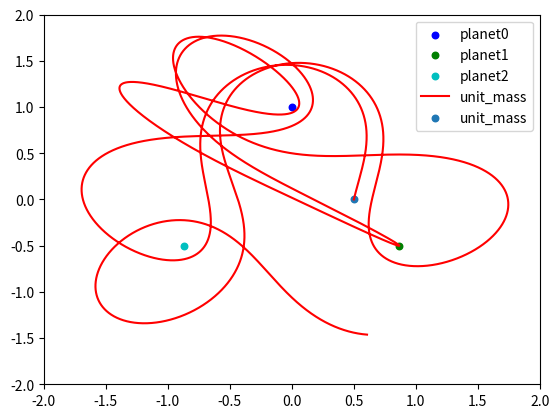

This figure's Python source:
import math
import random

import numpy as np
import scipy
from scipy.integrate import ode
import matplotlib.pyplot as plot


class Point:
    def __init__(self, x, y):
        self.x = x
        self.y = y


class Planets:
    def __init__(self, location, velocity, name):
        self.location = location
        self.velocity = velocity
        self.name = name


def calculate_acc(state, time, planet1, planet2, planet3):
    xt,yt, dxdt, dydt = state
    ddxddt, ddyddt  = [0,0]
    planets = [planet1,planet2,planet3]
    for body in planets:
        r = (body.location.x - xt) ** 2 + (body.location.y - yt) ** 2
        r = math.sqrt(r)
        tm = 1 / (r ** 3)
        ddxddt += tm * (body.location.x - xt)
        ddyddt += tm * (body.location.y - yt)
        
    return dxdt,dydt,ddxddt,ddyddt


def update_velocity(targetbody, time_step, acceleration):
    targetbody.velocity.x += acceleration.x * time_step
    targetbody.velocity.y += acceleration.y * time_step


def update_location(targetbody, time_step):
    targetbody.location.x += targetbody.velocity.x * time_step
    targetbody.location.y += targetbody.velocity.y * time_step


def run_simulation(planets, targetbody, time_step, no_of_steps, report_int):
    location_hist = []
    target_index = 0

    for index, current_body in enumerate(planets):
        location_hist.append({"x": [], "y": [], "name": current_body.name})
        target_index = index
        location_hist[target_index]["x"] = current_body.location.x
        location_hist[target_index]["y"] = current_body.location.y

    target_index += 1

    location_hist.append({"x": [], "y": [], "name": targetbody.name})


    init = (
        0.5,  # x[0]
        0,  # y[0]
        1.8 * math.cos(80 * math.pi / 180),  # x'[0]
        1.8 * math.sin(80 * math.pi / 180)  # y'[0]
    )

    t0 = 0
    times = np.linspace(0, 25, 9000000)
    values = scipy.integrate.odeint(calculate_acc, (init), times, args=(planets), tfirst=False, rtol=1e-5)


    return values


def plot_output(bodies, motion, outfile=None):
    fig = plot.figure()
    colours = ['r', 'b', 'g', 'y', 'm', 'c']
    ax = fig.add_subplot(1, 1, 1)
    max_range = 0
    for index, current_body in enumerate(bodies):
        if index == 3:
            max_dim = max(max([item[0] for item in motions]), max([item[1] for item in motions]))
            if max_dim > max_range:
                max_range = max_dim
            ax.plot([item[0] for item in motions], [item[1] for item in motions], c=random.choice(colours),
                    label=current_body["name"])
        else:
            plotx = bodies[index].location.x
            ploty = bodies[index].location.y
            plot.scatter(plotx, ploty, c=random.choice(colours), label="planet"+str(index),
                         s=22)
    ax.plot([item[0] for item in motions], [item[1] for item in motions], c=random.choice(colours),
            label="unit_mass")
    plot.scatter(0.5, 0, label="unit_mass", s=22)

    ax.set_xlim([-2, 2])
    ax.set_ylim([-2, 2])
    ax.legend()

    if outfile:
        plot.savefig(outfile)
    else:
        plot.show()


unit_mass = {"location": Point(0.5, 0),
             "velocity": Point(1.8 * math.cos(80 * math.pi / 180), 1.8 * math.sin(80 * math.pi / 180))}
Planet1 = {"location": Point(0, 1), "velocity": Point(0, 0)}
Planet2 = {"location": Point(1 * math.cos(30 * math.pi / 180), -1 * math.sin(30 * math.pi / 180)),
           "velocity": Point(0, 0)}
Planet3 = {"location": Point(-1 * math.cos(30 * math.pi / 180), -1 * math.sin(30 * math.pi / 180)),
           "velocity": Point(0, 0)}


if __name__ == "__main__":
    # build list of planets in the simulation, or create your own
    planets = (
        Planets(location=Planet1["location"], velocity=Planet1["velocity"], name="Planet1"),
        Planets(location=Planet2["location"], velocity=Planet2["velocity"], name="Planet2"),
        Planets(location=Planet3["location"], velocity=Planet3["velocity"], name="Planet3"),
    )

    planet1 = [
        Planets(location=Planet1["location"], velocity=Planet1["velocity"], name="Planet1"),
        Planets(location=Planet2["location"], velocity=Planet2["velocity"], name="Planet2"),
        Planets(location=Planet3["location"], velocity=Planet3["velocity"], name="Planet3"),
    ]

    targetbody = Planets(location=unit_mass["location"], velocity=unit_mass["velocity"], name="unit_mass")
    motions = run_simulation(planets, targetbody, time_step=1e3, no_of_steps=8000, report_int=1000)
    plot_output(planet1,motions)
